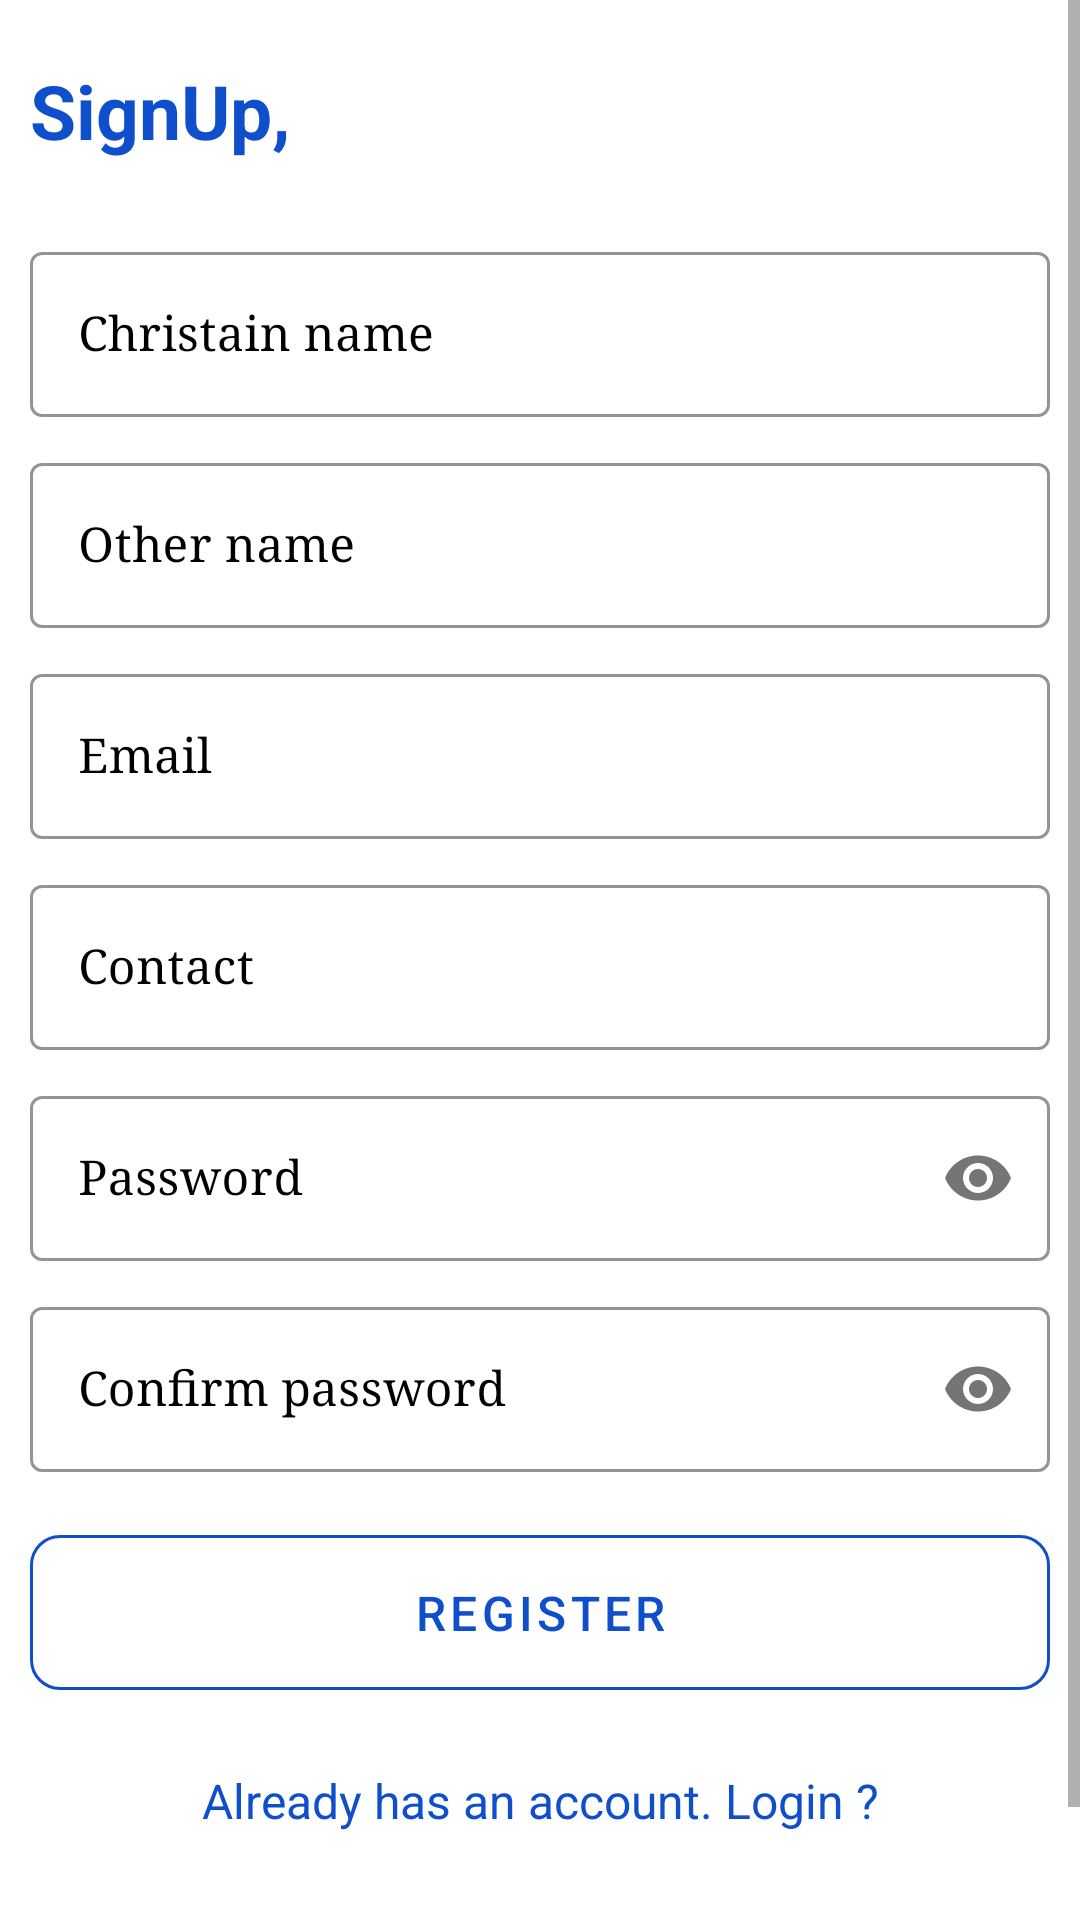

Layout XML and referenced resources for this Android screen:
<!-- AndroidManifest.xml: application theme Theme.StLukeApp -->
<!-- res/layout/activity_login.xml -->
<?xml version="1.0" encoding="utf-8"?>
<ScrollView xmlns:android="http://schemas.android.com/apk/res/android"
    xmlns:app="http://schemas.android.com/apk/res-auto"
    xmlns:tools="http://schemas.android.com/tools"
    android:layout_width="match_parent"
    android:layout_height="match_parent"
    android:background="@color/white"
    tools:context="com.jcmtechug.stlukeapp.Login">

    <RelativeLayout
        android:layout_width="match_parent"
        android:layout_height="match_parent"
        >
        <ProgressBar
            android:id="@+id/progressbar"
            android:layout_width="match_parent"
            android:layout_height="match_parent"
            android:layout_centerInParent="true"
            android:visibility="gone"
            />
        <LinearLayout
            android:layout_width="match_parent"
            android:layout_height="match_parent"
            android:orientation="vertical"
            android:layout_marginHorizontal="10dp"
            >
            <TextView
                android:layout_width="match_parent"
                android:layout_height="wrap_content"
                android:text="SignUp,"
                android:textColor="@color/yellow"
                android:layout_gravity="center"
                android:textSize="25sp"
                android:textStyle="bold"
                android:layout_marginVertical="20dp"
                />

            <com.google.android.material.textfield.TextInputLayout
                android:id="@+id/first_name"
                android:layout_width="match_parent"
                android:layout_height="wrap_content"
                android:layout_marginVertical="5dp"
                app:boxStrokeColor="@color/black"
                app:hintTextColor="@color/black"
                android:textColorHint="@color/black"
                style="@style/Widget.MaterialComponents.TextInputLayout.OutlinedBox">
                >
                <com.google.android.material.textfield.TextInputEditText
                    android:layout_width="match_parent"
                    android:layout_height="wrap_content"
                    android:id="@+id/firstName"
                    android:hint="Christain name"
                    android:fontFamily="serif"
                    android:textColor="@color/black"
                    android:textColorHint="@color/black"
                    android:textColorHighlight="@color/black"
                    android:textColorLink="@color/black"
                    />
            </com.google.android.material.textfield.TextInputLayout>


            <com.google.android.material.textfield.TextInputLayout
                android:layout_width="match_parent"
                android:layout_height="wrap_content"
                android:layout_marginVertical="5dp"
                app:boxStrokeColor="@color/black"
                app:hintTextColor="@color/black"
                android:textColorHint="@color/black"
                style="@style/Widget.MaterialComponents.TextInputLayout.OutlinedBox"
                >
                <com.google.android.material.textfield.TextInputEditText
                    android:layout_width="match_parent"
                    android:layout_height="wrap_content"
                    android:id="@+id/surName"
                    android:hint="Other name"
                    android:textColorHint="@color/black"
                    android:textColorHighlight="@color/black"
                    android:textColorLink="@color/black"
                    android:fontFamily="serif"
                    android:textColor="@color/black"
                    />
            </com.google.android.material.textfield.TextInputLayout>

            <com.google.android.material.textfield.TextInputLayout
                android:layout_width="match_parent"
                android:layout_height="wrap_content"
                android:layout_marginVertical="5dp"
                app:boxStrokeColor="@color/black"
                app:hintTextColor="@color/black"
                android:textColorHint="@color/black"
                style="@style/Widget.MaterialComponents.TextInputLayout.OutlinedBox"
                >
                <com.google.android.material.textfield.TextInputEditText
                    android:layout_width="match_parent"
                    android:layout_height="wrap_content"
                    android:id="@+id/emailaddress"
                    android:hint="Email"
                    android:textColorHint="@color/black"
                    android:textColorHighlight="@color/black"
                    android:textColorLink="@color/black"
                    android:fontFamily="serif"

                    android:inputType="textEmailAddress"
                    android:textColor="@color/black"
                    />
            </com.google.android.material.textfield.TextInputLayout>

            <com.google.android.material.textfield.TextInputLayout
                android:layout_width="match_parent"
                android:layout_height="wrap_content"
                android:layout_marginVertical="5dp"
                app:hintTextColor="@color/black"
                app:prefixTextColor="@color/black"
                app:endIconDrawable="@drawable/call"
                app:boxStrokeColor="@color/black"
                android:textColorHint="@color/black"
                style="@style/Widget.MaterialComponents.TextInputLayout.OutlinedBox"
                >
                <com.google.android.material.textfield.TextInputEditText
                    android:layout_width="match_parent"
                    android:layout_height="wrap_content"
                    android:id="@+id/contact"
                    android:hint="Contact"
                    android:fontFamily="serif"
                    android:inputType="phone"
                    android:textColor="@color/black"
                    android:drawableEnd="@drawable/call"
                    android:textColorHint="@color/black"
                    android:textColorHighlight="@color/black"
                    android:textColorLink="@color/black"
                    />
            </com.google.android.material.textfield.TextInputLayout>

            <com.google.android.material.textfield.TextInputLayout
                android:layout_width="match_parent"
                android:layout_height="wrap_content"
                android:layout_marginVertical="5dp"

                app:hintTextColor="@color/black"
                app:prefixTextColor="@color/black"
                app:boxStrokeColor="@color/black"
                android:textColorHint="@color/black"
                app:passwordToggleEnabled="true"
                style="@style/Widget.MaterialComponents.TextInputLayout.OutlinedBox"
                >
                <com.google.android.material.textfield.TextInputEditText
                    android:layout_width="match_parent"
                    android:layout_height="wrap_content"
                    android:id="@+id/password"
                    android:hint="Password"
                    android:inputType="textPassword"
                    android:fontFamily="serif"
                    android:textColor="@color/black"
                    android:textColorHint="@color/black"
                    android:textColorHighlight="@color/black"
                    android:textColorLink="@color/black"
                    />
            </com.google.android.material.textfield.TextInputLayout>

            <com.google.android.material.textfield.TextInputLayout
                android:layout_width="match_parent"
                android:layout_height="wrap_content"
                android:layout_marginVertical="5dp"
                app:hintTextColor="@color/black"
                app:prefixTextColor="@color/black"
                app:boxStrokeColor="@color/black"
                android:textColorHint="@color/black"
                app:passwordToggleEnabled="true"
                style="@style/Widget.MaterialComponents.TextInputLayout.OutlinedBox"
                >
                <com.google.android.material.textfield.TextInputEditText
                    android:layout_width="match_parent"
                    android:layout_height="wrap_content"
                    android:id="@+id/confirm_password"
                    android:inputType="textPassword"
                    android:hint="Confirm password"
                    android:fontFamily="serif"
                    android:textColor="@color/black"
                    android:textColorHint="@color/black"
                    android:textColorHighlight="@color/black"
                    android:textColorLink="@color/black"
                    />
            </com.google.android.material.textfield.TextInputLayout>

            <com.google.android.material.button.MaterialButton
                android:id="@+id/register"
                android:layout_width="match_parent"
                app:strokeColor="@color/yellow"
                style="@style/Widget.MaterialComponents.Button.OutlinedButton"
                android:layout_height="wrap_content"
                android:text="Register"
                android:textColor="@color/yellow"
                android:textSize="16sp"
                android:padding="15dp"
                android:layout_marginVertical="10dp"
                android:textAllCaps="true"
                app:cornerRadius="10dp"
                />

            <TextView
                android:id="@+id/has_account"
                android:layout_width="match_parent"
                android:layout_height="wrap_content"
                android:text="Already has an account. Login ?"
                android:textColor="@color/yellow"
                android:textSize="16sp"
                android:gravity="center"
                android:layout_marginVertical="10dp"
                />

            <LinearLayout
                android:layout_width="match_parent"
                android:layout_height="wrap_content"
                android:orientation="horizontal"
                android:gravity="center"
                >
                <TextView
                    android:layout_width="wrap_content"
                    android:layout_height="wrap_content"
                    android:text="Powered By "
                    android:layout_marginVertical="20dp"
                    android:fontFamily="sans-serif-condensed-light"
                    android:textColor="@color/black"
                    />
                <TextView
                    android:layout_width="wrap_content"
                    android:layout_height="wrap_content"
                    android:text="jcmtechug.com"
                    android:layout_marginVertical="12dp"
                    android:fontFamily="sans-serif-condensed-light"
                    android:textColor="@color/yellow"
                    />
            </LinearLayout>

        </LinearLayout>
    </RelativeLayout>



</ScrollView>
<!-- resources referenced by this layout -->
<resources>
  <color name="black">#FF000000</color>
  <color name="white">#FFFFFFFF</color>
  <color name="yellow">#104FCC</color>
  <style name="Theme.StLukeApp" parent="Theme.MaterialComponents.DayNight.NoActionBar">
          
          <item name="colorPrimary">@color/yellow</item>
          <item name="colorPrimaryVariant">@color/yellow</item>
          <item name="colorOnPrimary">@color/white</item>
          
          <item name="colorSecondary">@color/teal_200</item>
          <item name="colorSecondaryVariant">@color/teal_700</item>
          <item name="colorOnSecondary">@color/black</item>
          
          <item name="android:statusBarColor" tools:targetApi="l">?attr/colorPrimaryVariant</item>
          
      </style>
  <color name="teal_200">#FF03DAC5</color>
  <color name="teal_700">#FF018786</color>
</resources>
